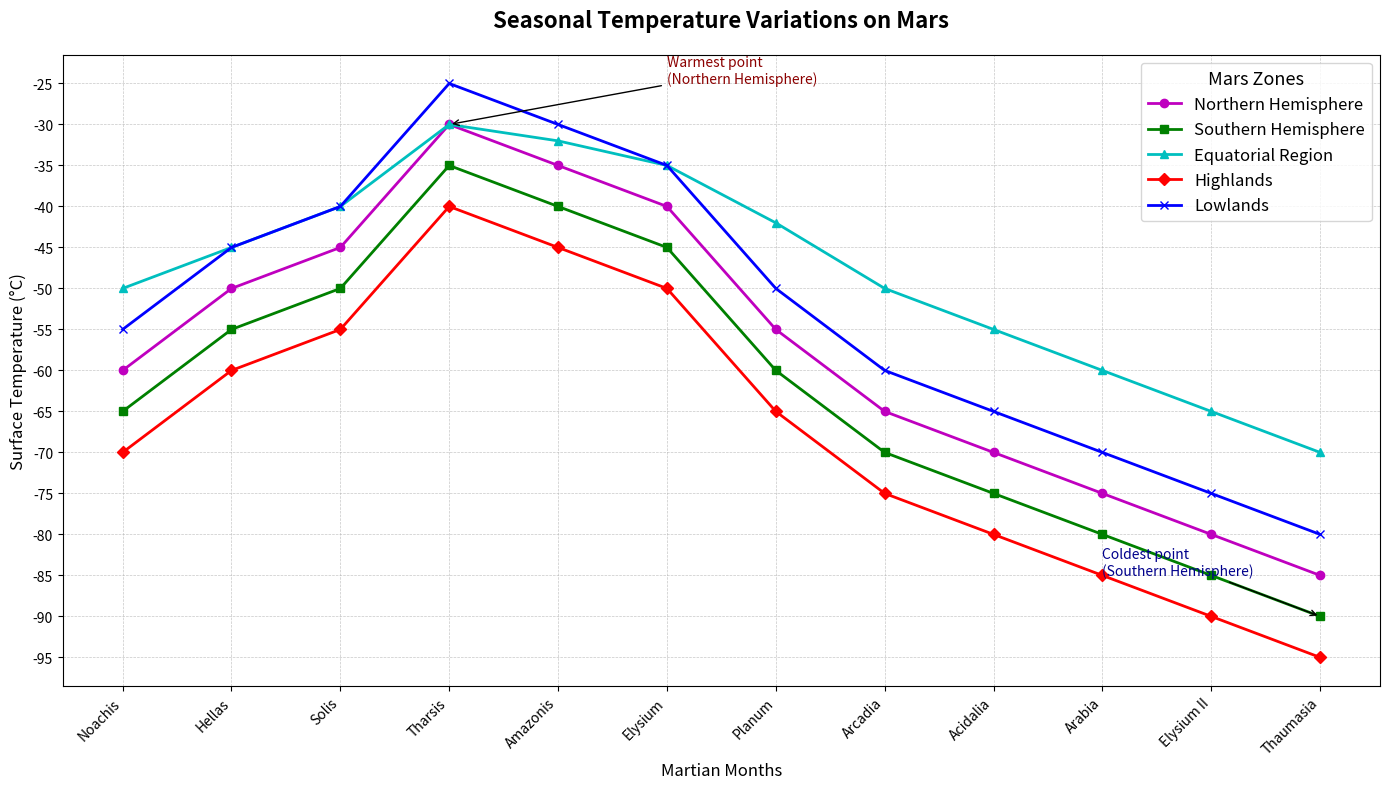

Here is the Python script that generated this plot:
import matplotlib.pyplot as plt
import numpy as np

months = np.array(['Noachis', 'Hellas', 'Solis', 'Tharsis', 'Amazonis', 'Elysium', 'Planum', 'Arcadia', 'Acidalia', 'Arabia', 'Elysium II', 'Thaumasia'])
mars_day = np.linspace(1, 12, num=12)

north_temp = np.array([-60, -50, -45, -30, -35, -40, -55, -65, -70, -75, -80, -85])
south_temp = np.array([-65, -55, -50, -35, -40, -45, -60, -70, -75, -80, -85, -90])
equator_temp = np.array([-50, -45, -40, -30, -32, -35, -42, -50, -55, -60, -65, -70])
highlands_temp = np.array([-70, -60, -55, -40, -45, -50, -65, -75, -80, -85, -90, -95])
lowlands_temp = np.array([-55, -45, -40, -25, -30, -35, -50, -60, -65, -70, -75, -80])

fig, ax = plt.subplots(figsize=(14, 8))

# Shuffle colors by changing color assignment for each data group
ax.plot(mars_day, north_temp, marker='o', color='m', label='Northern Hemisphere', linewidth=2)
ax.plot(mars_day, south_temp, marker='s', color='g', label='Southern Hemisphere', linewidth=2)
ax.plot(mars_day, equator_temp, marker='^', color='c', label='Equatorial Region', linewidth=2)
ax.plot(mars_day, highlands_temp, marker='D', color='r', label='Highlands', linewidth=2)
ax.plot(mars_day, lowlands_temp, marker='x', color='b', label='Lowlands', linewidth=2)

ax.set_title("Seasonal Temperature Variations on Mars", fontsize=16, fontweight='bold', pad=20)
ax.set_xlabel("Martian Months", fontsize=12)
ax.set_ylabel("Surface Temperature (°C)", fontsize=12)

ax.set_xticks(mars_day)
ax.set_xticklabels(months, rotation=45, ha='right')
ax.set_yticks(np.arange(-95, -20, 5))
ax.grid(which='both', linestyle='--', linewidth=0.5, alpha=0.7)
ax.legend(loc='upper right', fontsize=12, title='Mars Zones', title_fontsize='13', frameon=True)

ax.annotate('Warmest point\n(Northern Hemisphere)', xy=(4, -30), xytext=(6, -25),
             arrowprops=dict(facecolor='black', arrowstyle='->'), fontsize=10, color='darkred')
ax.annotate('Coldest point\n(Southern Hemisphere)', xy=(12, -90), xytext=(10, -85),
             arrowprops=dict(facecolor='black', arrowstyle='->'), fontsize=10, color='darkblue')

plt.tight_layout()
plt.show()
